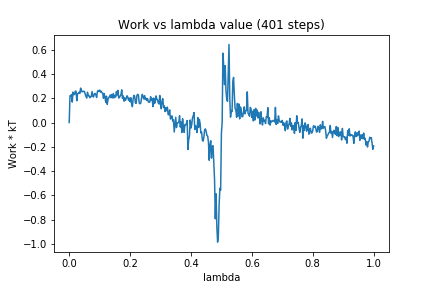

Data behind this chart, as committed beside it:
0, 0.0
1, 0.2196
2, 0.2216
3, 0.23
4, 0.1682
5, 0.2508
6, 0.2302
7, 0.2305
8, 0.2588
9, 0.257
10, 0.1792
11, 0.2372
12, 0.2415
13, 0.2492
14, 0.2394
15, 0.2833
16, 0.2608
17, 0.2519
18, 0.2579
19, 0.2554
20, 0.2562
21, 0.2333
22, 0.2158
23, 0.2016
24, 0.2493
25, 0.2215
26, 0.2222
27, 0.2039
28, 0.2114
29, 0.2137
30, 0.2555
31, 0.2138
32, 0.2105
33, 0.2355
34, 0.2395
35, 0.2287
36, 0.2061
37, 0.2531
38, 0.2637
39, 0.2547
40, 0.2666
41, 0.2502
42, 0.2579
43, 0.2454
44, 0.2423
45, 0.1999
46, 0.238
47, 0.2067
48, 0.1667
49, 0.2168
50, 0.1493
51, 0.1919
52, 0.2039
53, 0.2172
54, 0.2271
55, 0.2037
56, 0.2308
57, 0.2024
58, 0.2383
59, 0.2027
60, 0.2234
... 340 more rows
